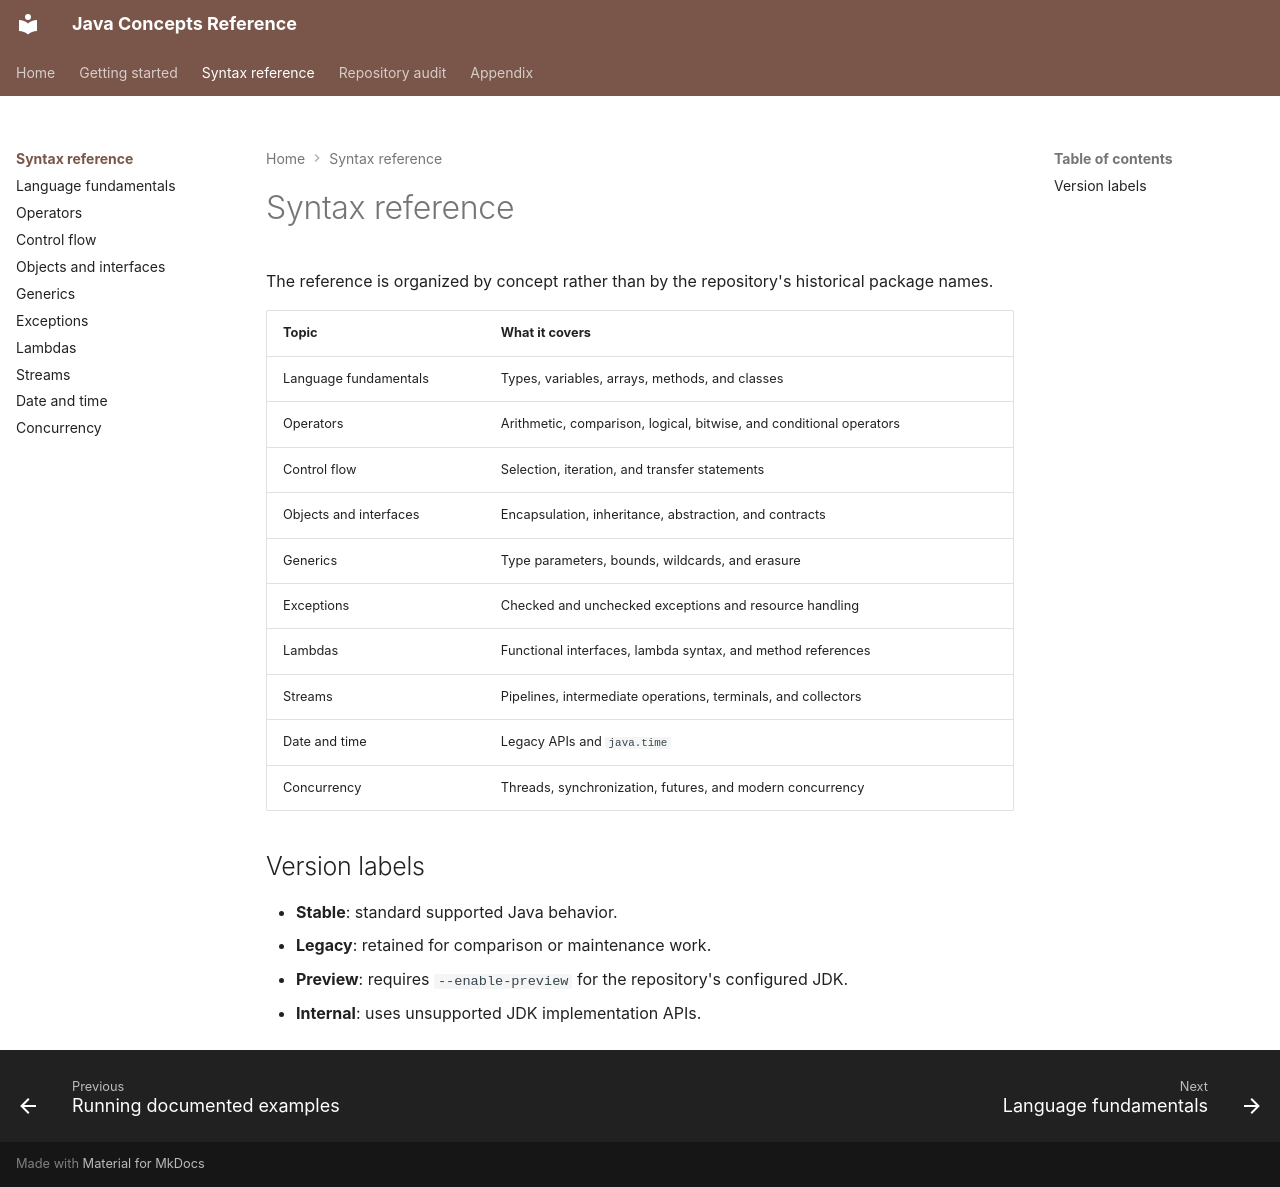

repository: nitinkc/JavaConcepts · page: syntax/index.html · generator: mkdocs

# Syntax reference

The reference is organized by concept rather than by the repository's historical package names.

| Topic | What it covers |
| --- | --- |
| Language fundamentals | Types, variables, arrays, methods, and classes |
| Operators | Arithmetic, comparison, logical, bitwise, and conditional operators |
| Control flow | Selection, iteration, and transfer statements |
| Objects and interfaces | Encapsulation, inheritance, abstraction, and contracts |
| Generics | Type parameters, bounds, wildcards, and erasure |
| Exceptions | Checked and unchecked exceptions and resource handling |
| Lambdas | Functional interfaces, lambda syntax, and method references |
| Streams | Pipelines, intermediate operations, terminals, and collectors |
| Date and time | Legacy APIs and `java.time` |
| Concurrency | Threads, synchronization, futures, and modern concurrency |

## Version labels

- **Stable**: standard supported Java behavior.
- **Legacy**: retained for comparison or maintenance work.
- **Preview**: requires `--enable-preview` for the repository's configured JDK.
- **Internal**: uses unsupported JDK implementation APIs.
